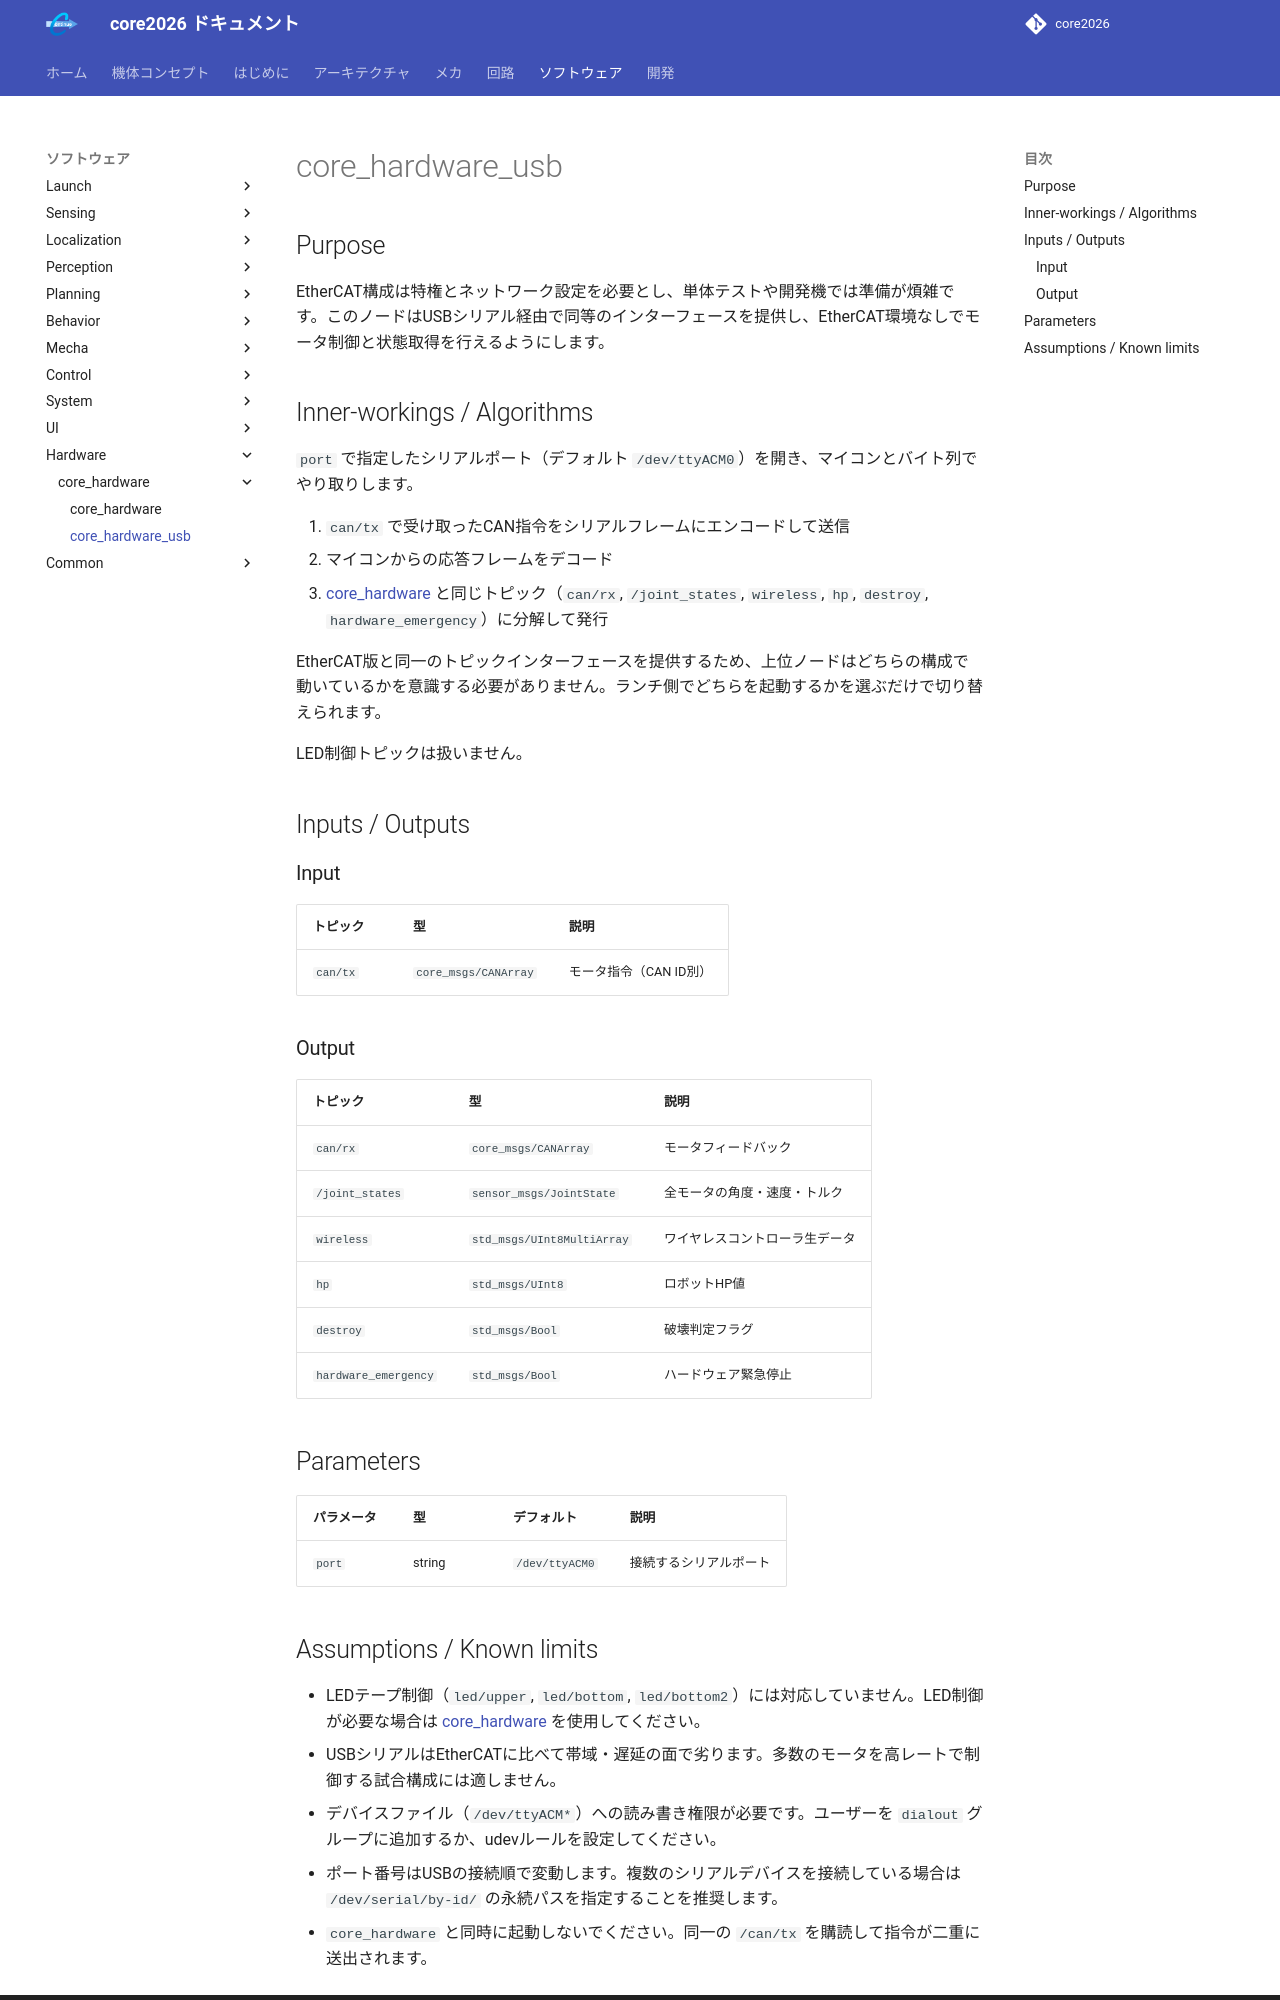

repository: team-continue/core2026 · page: latest/packages/core_hardware/core_hardware_usb/index.html · generator: mkdocs

# core_hardware_usb

## Purpose

EtherCAT構成は特権とネットワーク設定を必要とし、単体テストや開発機では準備が煩雑です。このノードはUSBシリアル経由で同等のインターフェースを提供し、EtherCAT環境なしでモータ制御と状態取得を行えるようにします。

## Inner-workings / Algorithms

`port` で指定したシリアルポート（デフォルト `/dev/ttyACM0`）を開き、マイコンとバイト列でやり取りします。

1. `can/tx` で受け取ったCAN指令をシリアルフレームにエンコードして送信
2. マイコンからの応答フレームをデコード
3. [core_hardware](core_hardware.md) と同じトピック（`can/rx`, `/joint_states`, `wireless`, `hp`, `destroy`, `hardware_emergency`）に分解して発行

EtherCAT版と同一のトピックインターフェースを提供するため、上位ノードはどちらの構成で動いているかを意識する必要がありません。ランチ側でどちらを起動するかを選ぶだけで切り替えられます。

LED制御トピックは扱いません。

## Inputs / Outputs

### Input

| トピック | 型 | 説明 |
|---------|------|------|
| `can/tx` | `core_msgs/CANArray` | モータ指令（CAN ID別） |

### Output

| トピック | 型 | 説明 |
|---------|------|------|
| `can/rx` | `core_msgs/CANArray` | モータフィードバック |
| `/joint_states` | `sensor_msgs/JointState` | 全モータの角度・速度・トルク |
| `wireless` | `std_msgs/UInt8MultiArray` | ワイヤレスコントローラ生データ |
| `hp` | `std_msgs/UInt8` | ロボットHP値 |
| `destroy` | `std_msgs/Bool` | 破壊判定フラグ |
| `hardware_emergency` | `std_msgs/Bool` | ハードウェア緊急停止 |

## Parameters

| パラメータ | 型 | デフォルト | 説明 |
|-----------|------|-----------|------|
| `port` | string | `/dev/ttyACM0` | 接続するシリアルポート |
